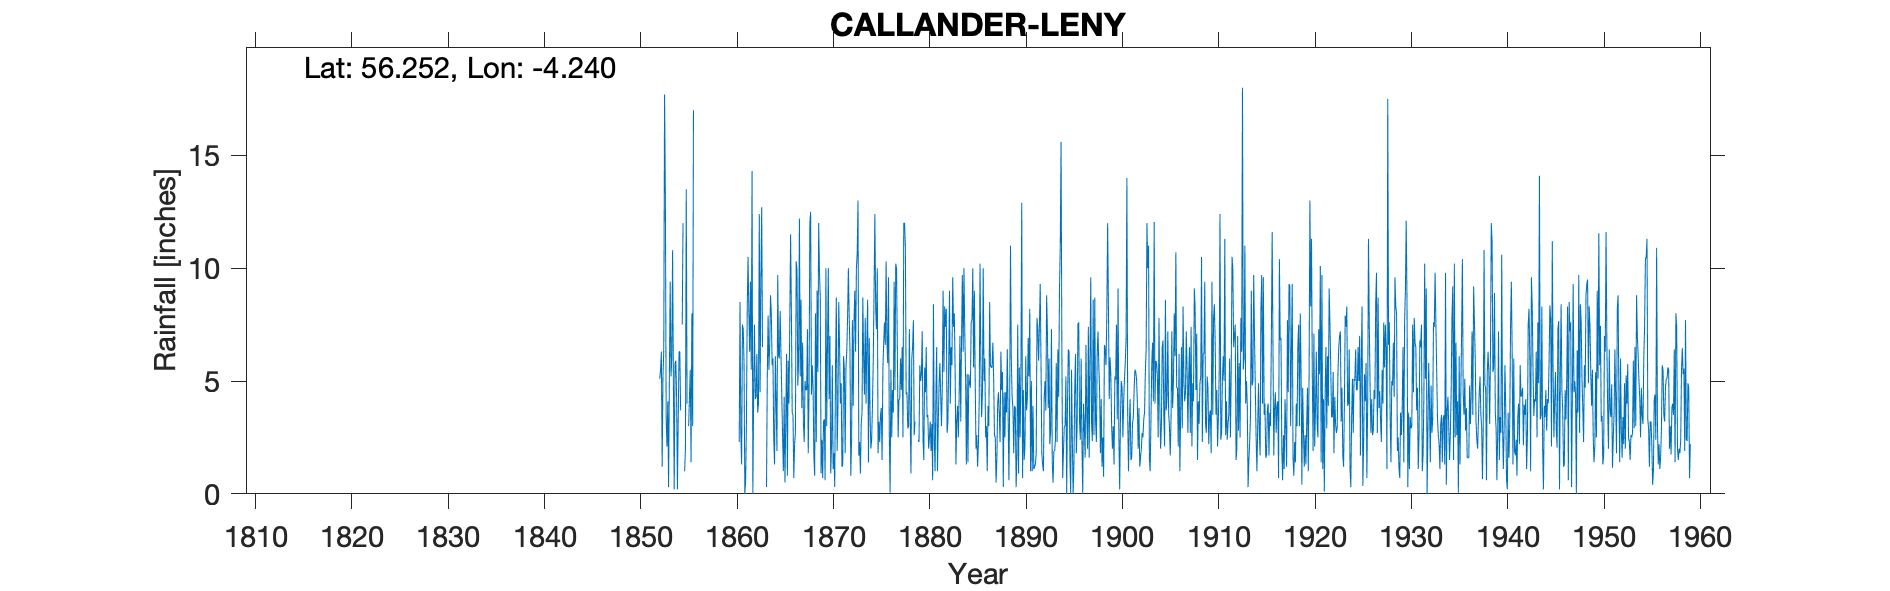

Values plotted in this chart, from the file beside it:
CALLANDER LENY, , , , , , , , , , , , , , , , , , , , , , , 
Grid ref, NN613089, Long, -4.24, Lat, 56.25, Elevation, 345, ft, , , , , , , , , , , , , , , 
Station no, 5518, , , , , , , , , , , , , , , , , , , , , , 
, 1850, 1851, 1852, 1853, 1854, 1855, 1856, 1857, 1858, 1859, 1860, 1861, 1862, 1863, 1864, 1865, 1866, 1867, 1868, 1869, 1870, 1871, 1872
January, , , , 13.1, 5.8, 1, , , , , , 7.5, 14.3, 12.7, 8, 6.3, 11.5, 5.2, 12, 9.8, 4.2, 8.5, 10
February, , , , 3.3, 5.9, 2, , , , , , 7.3, 0, 6.5, 5.7, 4.4, 8.1, 8.6, 12.5, 8.7, 7, 6.6, 7.9
March, , , , 2.1, 4.3, 13.5, , , , , , 5.8, 4.5, -999, 6, 2.6, 3.6, 3.8, 4.4, 0.9, 0.9, 4, 6.3
April, , , , 4.1, 0.2, 4, , , , , , 0, 7.5, -999, 2.5, 1, 3.5, 6.7, 5.7, 2.4, 2.1, 4.9, 0.8
May, , , , 0.3, 3.3, , , , , , , 0.6, 4.2, -999, 1.3, 4.3, 0.7, 3.1, 4.7, 0.7, 5.7, 1.2, 2.4
June, , , 5.1, 5.3, 6.3, 3, , , , , , 3.2, 4.3, -999, 6.1, 0.5, 2.2, 2.3, 1.7, 3.2, 1.1, 1.3, 7.7
July, , , 5.5, 9.4, 6.3, 4.3, , , , , , 8.3, 6.2, 0.3, 4, 3.3, 2.7, 5, 0.8, 3.3, 1.8, 6.1, 3.9
August, , , 6.3, 5.2, 3.7, 5.5, , , , , , 10.5, 3.6, 5.3, 1.9, 6.2, 10.3, 4.6, 8, 0.6, 0.3, 5.5, 7.6
September, , , 1.2, 6, , 1.4, , , , , 2.3, 8, 4, 7.9, 9.7, 0.8, 9.9, 4.6, 2.3, 10, 5.8, 1.8, 9
October, , , 5.2, 10.8, 7.5, 8, , , , , 8.5, 6.3, 12.4, 5.5, 6.1, 5.9, 4.8, 7.3, 9, 3, 8.7, 5.6, 6.3
November, , , 6.4, 4.9, 12, 3, , , , , 2.7, 9.4, 4.5, 6.6, 6, 4, 5.9, 1.8, 5.4, 6.7, 1.9, 6.3, 10
December, , , 17.7, 0.2, , 17, , , , , 1.3, 5.5, 9.5, 8.8, 8.1, 7.6, 12.2, 4.5, 12, 10, 3.8, 7.8, 10.7
Total, , , , 64.7, , , , , , , , 72.4, 75, 66.9, 65.4, 46.9, 75.4, 57.5, 78.5, 59.3, 43.3, 59.6, 82.6
IDR 1863 Mar-Jun bracketed (-999), , , , , , , , , , , , , , , , , , , , , , , 
IDR 1879 Jan-Mar bracketed (-999), , , , , , , , , , , , , , , , , , , , , , , 
